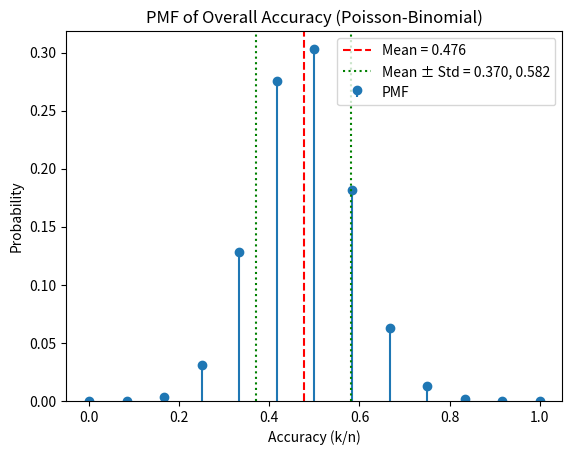

Reproduce this figure in Python.
import numpy as np
import matplotlib.pyplot as plt

def plot_accuracy_pmf(bernoullis):
    """
    Plot the Poisson-Binomial PMF of overall accuracy given heterogeneous Bernoulli success probs.
    
    Args:
        bernoullis: list or array of success probabilities for each trial
    
    Produces:
        A stem plot of the accuracy PMF with mean and ±1 std marked.
    """
    n = len(bernoullis)
    
    # Poisson-Binomial PMF via FFT
    def poisson_binomial_pmf(probs):
        n = len(probs)
        N = n + 1
        omega = np.exp(-2j * np.pi * np.arange(N) / N)
        G = np.ones(N, dtype=complex)
        for p in probs:
            G *= (1 - p) + p * omega
        pmf = np.fft.ifft(G).real
        pmf = np.maximum(pmf, 0)
        pmf /= pmf.sum()
        return pmf
    
    pmf_k = poisson_binomial_pmf(bernoullis)
    k = np.arange(n + 1)
    acc_vals = k / n
    
    # Mean and std of accuracy
    mean_acc = np.sum(acc_vals * pmf_k)
    std_acc = np.sqrt(np.sum(((acc_vals - mean_acc) ** 2) * pmf_k))
    
    # Plot
    plt.stem(acc_vals, pmf_k, basefmt=" ", label="PMF")
    plt.axvline(mean_acc, color="red", linestyle="--", label=f"Mean = {mean_acc:.3f}")
    plt.axvline(mean_acc - std_acc, color="green", linestyle=":", 
                label=f"Mean ± Std = {mean_acc-std_acc:.3f}, {mean_acc+std_acc:.3f}")
    plt.axvline(mean_acc + std_acc, color="green", linestyle=":")
    plt.xlabel("Accuracy (k/n)")
    plt.ylabel("Probability")
    plt.title("PMF of Overall Accuracy (Poisson-Binomial)")
    plt.ylim(bottom=0)
    plt.legend()
    plt.show()
    
    return mean_acc, std_acc

if __name__ == '__main__':
  # Example usage
  bernoullis = [0.8, 0.9, 0.1, 0.1, 0.2, 0.3, 0.43, 0.19, 0.99, 0.8, 0.8, 0.1]
  plot_accuracy_pmf(bernoullis)
